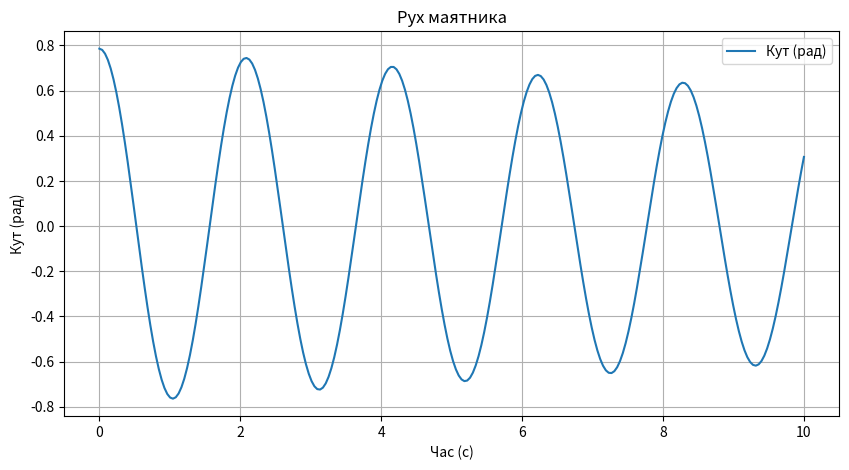

Write the Python code that produced this figure.
import numpy as np
import matplotlib.pyplot as plt
from scipy.integrate import odeint

# Константи
g = 9.81  # Прискорення вільного падіння, м/с^2
L = 1.0   # Довжина маятника, м
b = 0.05  # Коефіцієнт демпфування

# Початкові умови: [кут, кутова швидкість]
theta0 = [np.pi / 4, 0.0]

# Функція, яка описує рівняння руху маятника
def pendulum_equations(y, t, b, g, L):
    theta, omega = y
    dydt = [omega, -b * omega - (g / L) * np.sin(theta)]
    return dydt

# Часовий інтервал
t = np.linspace(0, 10, 250)

# Розв'язання диференціальних рівнянь
solution = odeint(pendulum_equations, theta0, t, args=(b, g, L))

# Витягування кутів з розв'язку
theta = solution[:, 0]

# Візуалізація результатів
plt.figure(figsize=(10, 5))
plt.plot(t, theta, label='Кут (рад)')
plt.xlabel('Час (с)')
plt.ylabel('Кут (рад)')
plt.title('Рух маятника')
plt.legend()
plt.grid(True)
plt.show()